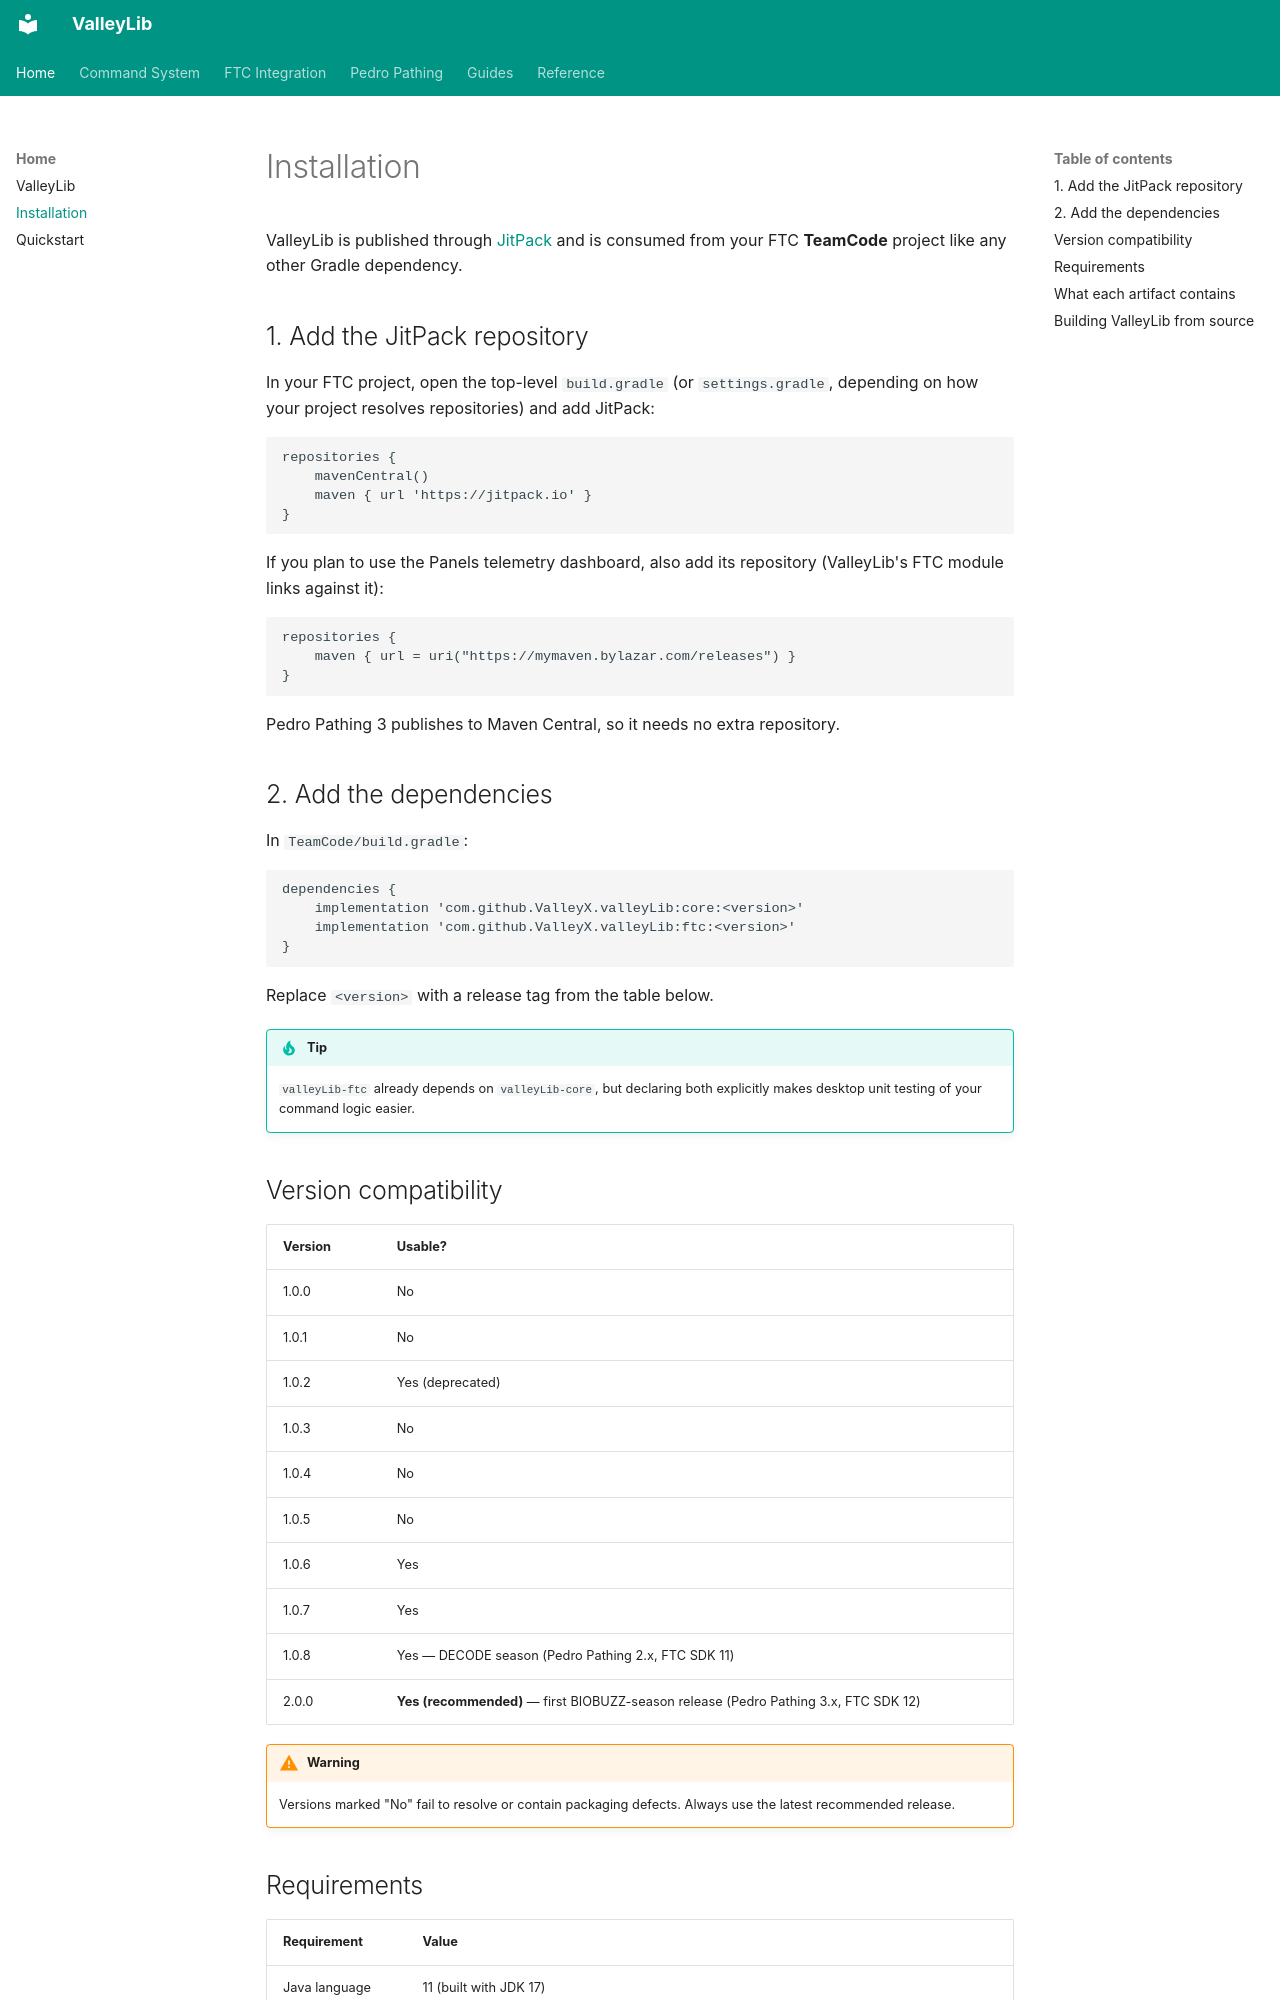

repository: ValleyX/valleyLib · page: installation/index.html · generator: mkdocs

# Installation

ValleyLib is published through [JitPack](https://jitpack.io/#ValleyX/valleyLib) and is consumed from your FTC **TeamCode** project like any other Gradle dependency.

## 1. Add the JitPack repository

In your FTC project, open the top-level `build.gradle` (or `settings.gradle`, depending on how your project resolves repositories) and add JitPack:

```gradle
repositories {
    mavenCentral()
    maven { url 'https://jitpack.io' }
}
```

If you plan to use the Panels telemetry dashboard, also add its repository (ValleyLib's FTC module links against it):

```gradle
repositories {
    maven { url = uri("https://mymaven.bylazar.com/releases") }
}
```

Pedro Pathing 3 publishes to Maven Central, so it needs no extra repository.

## 2. Add the dependencies

In `TeamCode/build.gradle`:

```gradle
dependencies {
    implementation 'com.github.ValleyX.valleyLib:core:<version>'
    implementation 'com.github.ValleyX.valleyLib:ftc:<version>'
}
```

Replace `<version>` with a release tag from the table below.

!!! tip
    `valleyLib-ftc` already depends on `valleyLib-core`, but declaring both explicitly makes desktop unit testing of your command logic easier.

## Version compatibility

| Version | Usable?           |
| ------- | ----------------- |
| 1.0.0   | No                |
| 1.0.1   | No                |
| 1.0.2   | Yes (deprecated)  |
| 1.0.3   | No                |
| 1.0.4   | No                |
| 1.0.5   | No                |
| 1.0.6   | Yes               |
| 1.0.7   | Yes               |
| 1.0.8   | Yes — DECODE season (Pedro Pathing 2.x, FTC SDK 11) |
| 2.0.0   | **Yes (recommended)** — first BIOBUZZ-season release (Pedro Pathing 3.x, FTC SDK 12) |

!!! warning
    Versions marked "No" fail to resolve or contain packaging defects. Always use the latest recommended release.
